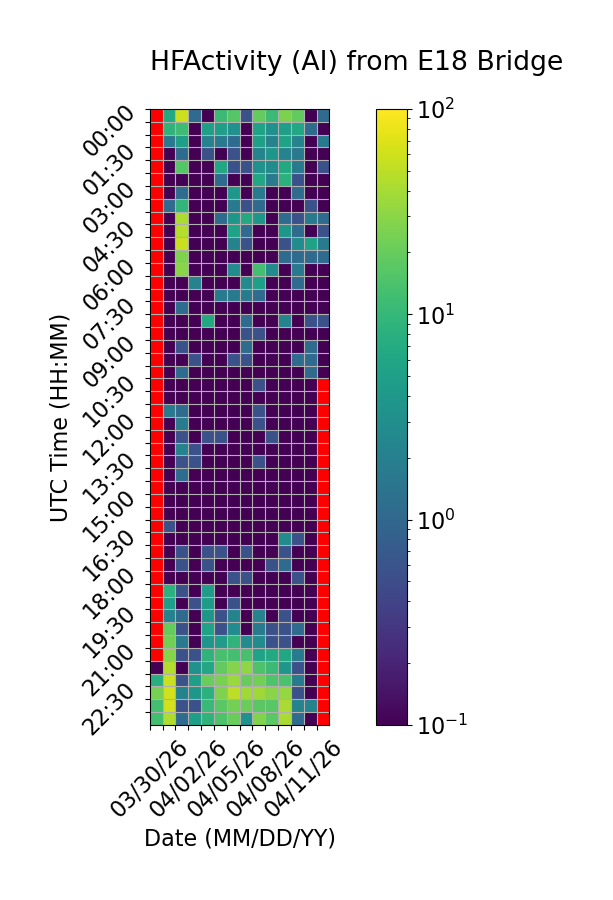

Source data for this figure (header and first rows):
Time (UTC), 03/30/26, 03/31/26, 04/01/26, 04/02/26, 04/03/26, 04/04/26, 04/05/26, 04/06/26, 04/07/26, 04/08/26, 04/09/26, 04/10/26, 04/11/26, 04/12/26
00:00, , 6.667, 58.33, 1.111, 0.0, 11.11, 16.11, 0.5556, 19.44, 11.11, 25.56, 18.89, 0.0, 1.111
00:30, , 8.889, 11.67, 0.0, 5.0, 5.0, 3.333, 0.0, 5.556, 3.333, 5.0, 6.111, 1.111, 0.0
01:00, , 1.667, 5.0, 0.0, 2.222, 1.667, 1.111, 0.0, 5.0, 2.222, 5.556, 2.222, 0.0, 1.667
01:30, , 0.0, 1.111, 0.0, 0.5556, 0.0, 0.5556, 0.0, 2.222, 3.889, 2.222, 1.667, 0.0, 0.0
02:00, , 0.0, 16.11, 0.0, 0.0, 6.111, 0.5556, 0.5556, 3.333, 2.778, 6.667, 1.667, 0.0, 0.5556
02:30, , 0.0, 0.0, 0.0, 0.0, 1.111, 0.0, 0.0, 6.111, 1.667, 8.333, 0.5556, 0.0, 0.0
03:00, , 0.0, 1.111, 0.0, 0.0, 0.0, 3.889, 0.0, 1.667, 0.0, 0.0, 1.111, 0.0, 0.0
03:30, , 1.111, 9.444, 0.0, 0.0, 0.0, 1.667, 0.5556, 1.111, 0.0, 0.0, 0.0, 0.5556, 0.0
04:00, , 0.0, 42.78, 0.0, 0.0, 1.111, 3.889, 6.667, 3.889, 0.0, 1.111, 0.5556, 1.667, 1.111
04:30, , 0.0, 46.67, 0.0, 0.0, 0.0, 5.556, 1.111, 0.0, 0.0, 3.889, 1.111, 0.0, 0.5556
05:00, , 0.0, 57.22, 0.0, 0.0, 0.0, 2.222, 0.5556, 0.0, 0.0, 0.5556, 2.778, 5.556, 1.667
05:30, , 0.0, 26.11, 0.0, 0.0, 0.0, 0.0, 0.0, 0.0, 0.0, 1.111, 1.111, 1.111, 1.111
06:00, , 0.0, 29.44, 0.0, 0.0, 0.0, 2.778, 0.0, 12.78, 2.778, 0.0, 1.667, 0.0, 0.0
06:30, , 0.0, 0.0, 2.222, 0.0, 0.0, 0.0, 2.778, 5.0, 0.0, 0.0, 1.111, 0.0, 0.0
07:00, , 0.0, 0.0, 0.0, 0.0, 1.667, 1.667, 1.667, 1.111, 0.0, 0.0, 0.0, 0.0, 0.0
07:30, , 0.0, 1.111, 0.0, 0.0, 0.0, 0.0, 0.0, 0.0, 0.0, 0.0, 0.0, 0.0, 0.0
08:00, , 0.0, 0.0, 0.0, 6.667, 0.0, 0.0, 1.111, 0.0, 0.0, 2.222, 0.0, 0.5556, 0.5556
08:30, , 0.0, 0.0, 0.0, 0.0, 0.0, 0.0, 0.5556, 0.5556, 0.0, 0.0, 0.0, 0.0, 0.0
09:00, , 0.0, 0.5556, 0.0, 0.0, 0.0, 0.0, 1.111, 0.0, 0.0, 0.0, 0.0, 1.111, 0.0
09:30, , 0.0, 0.0, 0.5556, 0.0, 0.0, 0.5556, 0.5556, 0.0, 0.0, 0.0, 1.111, 1.111, 0.0
10:00, , 0.0, 1.111, 0.0, 0.0, 0.0, 0.0, 0.0, 0.0, 0.0, 0.0, 0.0, 1.111, 0.0
10:30, , 0.0, 0.0, 0.0, 0.0, 0.0, 0.0, 0.0, 0.5556, 0.0, 0.0, 0.0, 0.0, 
11:00, , 0.0, 0.0, 0.0, 0.0, 0.0, 0.0, 0.0, 0.0, 0.0, 0.0, 0.0, 0.0, 
11:30, , 1.667, 1.111, 0.0, 0.0, 0.0, 0.0, 0.0, 0.5556, 0.0, 0.0, 0.0, 0.0, 
12:00, , 0.0, 1.667, 0.0, 0.0, 0.0, 0.0, 0.0, 0.5556, 0.0, 0.0, 0.0, 0.0, 
12:30, , 0.0, 0.5556, 0.0, 0.5556, 0.5556, 0.0, 0.0, 0.0, 0.5556, 0.0, 0.0, 0.0, 
13:00, , 0.0, 2.222, 0.5556, 0.0, 0.0, 0.0, 0.0, 0.0, 0.0, 0.0, 0.0, 0.0, 
13:30, , 0.0, 0.5556, 0.5556, 0.0, 0.0, 0.0, 0.0, 0.5556, 0.0, 0.0, 0.0, 0.0, 
14:00, , 0.0, 1.111, 0.0, 0.0, 0.0, 0.0, 0.0, 0.0, 0.0, 0.0, 0.0, 0.0, 
14:30, , 0.0, 0.0, 0.0, 0.0, 0.0, 0.0, 0.0, 0.0, 0.0, 0.0, 0.0, 0.0, 
15:00, , 0.0, 0.0, 0.0, 0.0, 0.0, 0.0, 0.0, 0.0, 0.0, 0.0, 0.0, 0.0, 
15:30, , 0.0, 0.0, 0.0, 0.0, 0.0, 0.0, 0.0, 0.0, 0.0, 0.0, 0.0, 0.0, 
16:00, , 0.5556, 0.0, 0.0, 0.0, 0.0, 0.0, 0.0, 0.0, 0.0, 0.0, 0.0, 0.0, 
16:30, , 0.0, 0.0, 0.0, 0.0, 0.0, 0.0, 0.0, 0.0, 0.0, 2.778, 0.5556, 0.0, 
17:00, , 0.0, 0.5556, 0.0, 0.5556, 0.5556, 0.0, 0.5556, 0.0, 0.0, 0.5556, 0.0, 0.0, 
17:30, , 0.0, 0.5556, 0.0, 0.5556, 0.0, 0.0, 0.0, 0.0, 0.5556, 1.111, 0.0, 0.0, 
18:00, , 0.0, 0.0, 0.0, 0.0, 0.0, 0.5556, 0.5556, 0.0, 0.0, 0.0, 0.5556, 0.0, 
18:30, , 8.333, 0.5556, 0.0, 4.444, 0.0, 0.0, 0.0, 0.0, 0.0, 0.0, 0.0, 0.0, 
19:00, , 5.0, 0.0, 0.5556, 4.444, 0.0, 0.5556, 0.0, 0.0, 0.0, 0.0, 0.0, 0.0, 
19:30, , 2.222, 1.111, 0.0, 3.889, 0.5556, 2.222, 0.0, 2.222, 0.0, 0.5556, 0.0, 0.0, 
20:00, , 19.44, 0.5556, 0.0, 5.556, 0.5556, 2.778, 0.0, 1.667, 0.5556, 0.5556, 1.111, 0.0, 
20:30, , 22.78, 1.667, 0.0, 3.889, 4.444, 8.889, 2.778, 2.778, 0.5556, 0.5556, 0.0, 0.0, 
21:00, , 28.89, 0.5556, 0.5556, 8.889, 13.33, 12.78, 13.33, 5.556, 6.667, 6.111, 1.667, 0.0, 
21:30, 0.0, 45.0, 0.0, 3.333, 6.111, 18.89, 27.78, 30.56, 14.44, 11.11, 3.889, 0.5556, 0.0, 
22:00, 7.778, 57.78, 0.5556, 5.0, 20.56, 25.0, 35.56, 20.0, 22.78, 15.0, 13.89, 1.667, 0.0, 
22:30, 24.44, 61.67, 2.222, 3.889, 8.333, 26.11, 50.56, 37.78, 37.22, 29.44, 33.89, 0.5556, 0.0, 
23:00, 12.78, 62.22, 0.5556, 0.5556, 10.56, 17.22, 23.33, 21.11, 17.22, 16.67, 41.67, 2.222, 2.222, 
23:30, 12.22, 44.44, 1.111, 5.0, 8.889, 14.44, 20.56, 3.333, 27.22, 17.22, 41.11, 1.111, 0.0, 
